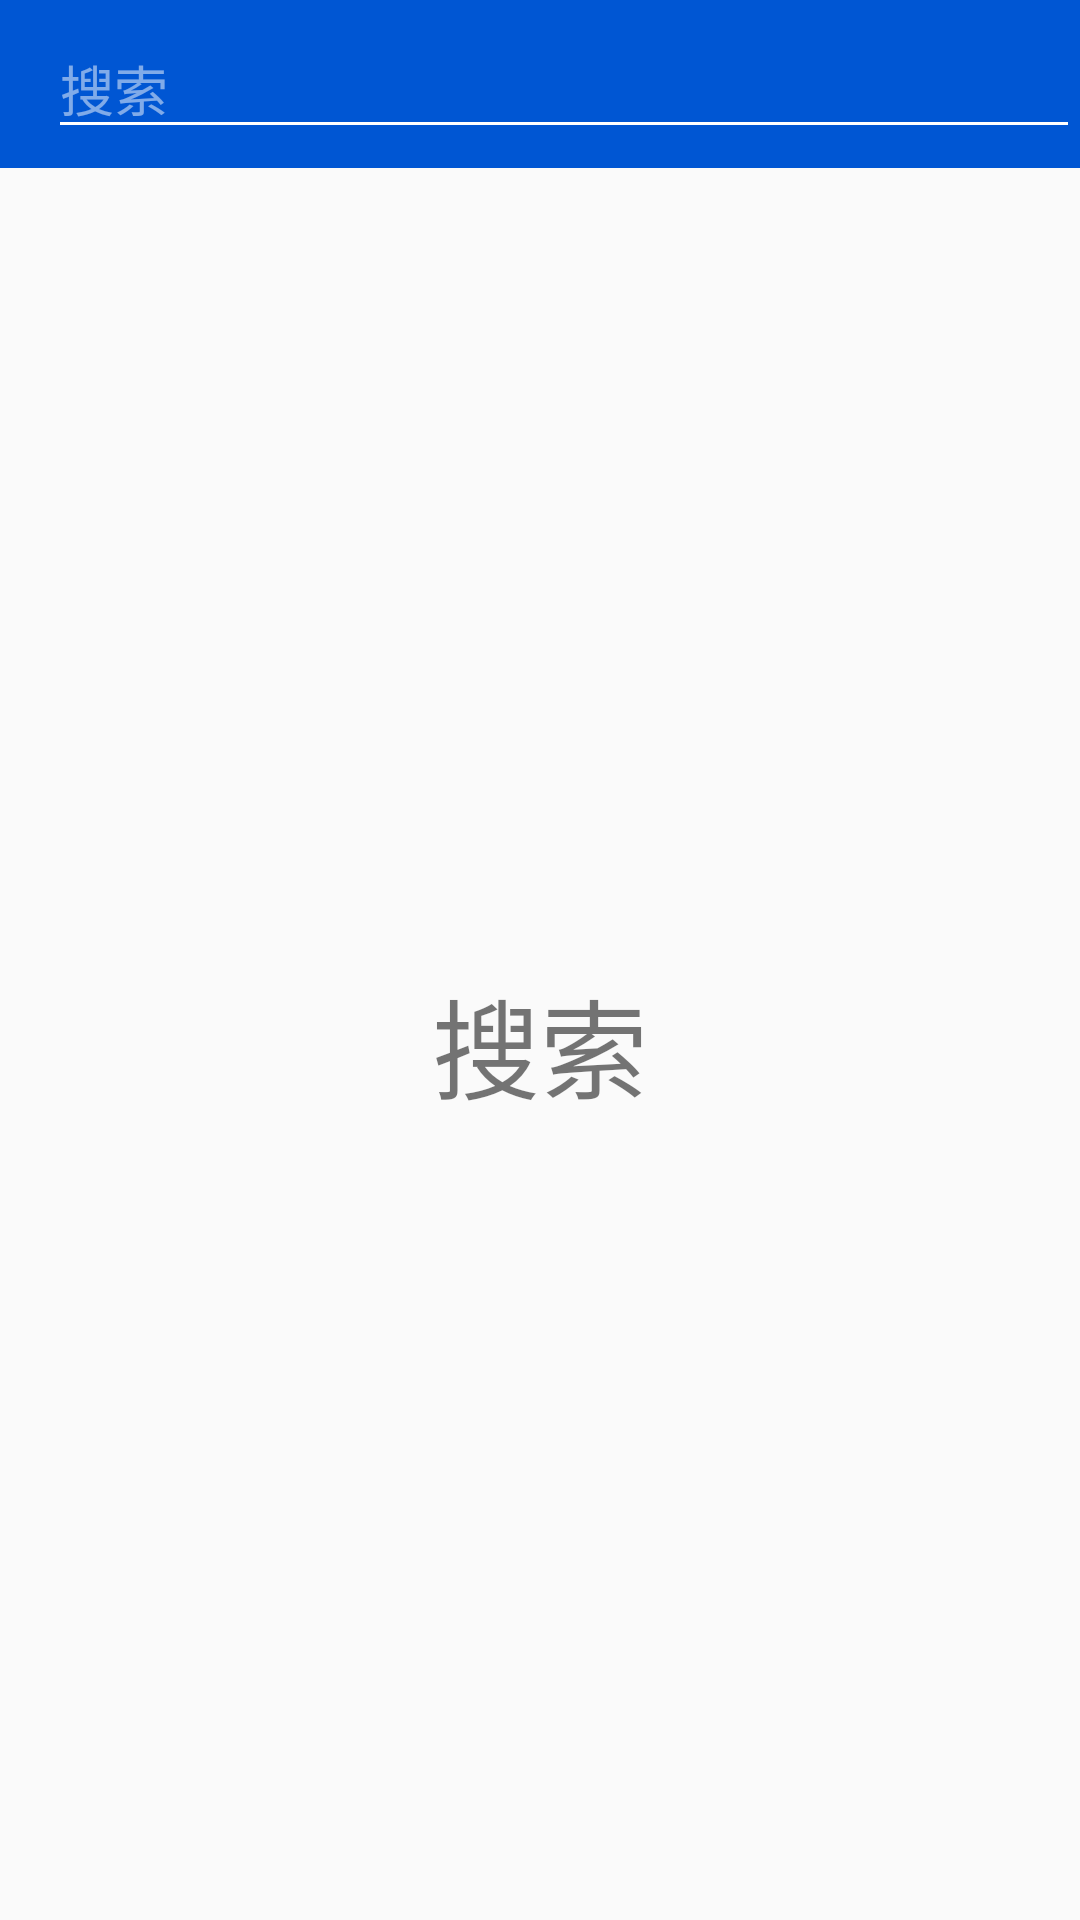

This screen was rendered from an Android layout file. Write that file and the resources it references.
<!-- AndroidManifest.xml: application theme AppTheme -->
<!-- res/layout/activity_search_main.xml -->
<?xml version="1.0" encoding="utf-8"?>
<androidx.constraintlayout.widget.ConstraintLayout xmlns:android="http://schemas.android.com/apk/res/android"
    xmlns:app="http://schemas.android.com/apk/res-auto"
    xmlns:tools="http://schemas.android.com/tools"
    android:layout_width="match_parent"
    android:layout_height="match_parent"
    tools:context=".SearchMainActivity">

    <androidx.appcompat.widget.Toolbar
        android:id="@+id/toolbar_search_main_activity"
        android:layout_width="match_parent"
        android:layout_height="wrap_content"
        app:layout_constraintTop_toTopOf="parent"
        app:layout_constraintStart_toStartOf="parent"
        app:layout_constraintEnd_toEndOf="parent"
        android:background="@color/colorPrimary"
        android:theme="@style/ThemeOverlay.AppCompat.Dark.ActionBar"
        app:popupTheme="@style/ThemeOverlay.AppCompat.Light"
        >
        <EditText
            android:layout_width="match_parent"
            android:layout_height="wrap_content"
            android:hint="@string/search"
            android:gravity="center_vertical"
            android:autofillHints="true"
            android:inputType="text" />
    </androidx.appcompat.widget.Toolbar>

    <TextView
        android:layout_width="wrap_content"
        android:layout_height="wrap_content"
        android:text="@string/search"
        app:layout_constraintBottom_toBottomOf="parent"
        app:layout_constraintEnd_toEndOf="parent"
        app:layout_constraintStart_toStartOf="parent"
        app:layout_constraintTop_toBottomOf="@+id/toolbar_search_main_activity"
        android:textSize="36sp" />


</androidx.constraintlayout.widget.ConstraintLayout>
<!-- resources referenced by this layout -->
<resources>
  <color name="colorPrimary">#0056d3</color>
  <string name="search">搜索</string>
  <style name="AppTheme" parent="Theme.AppCompat.Light.NoActionBar">
          
          <item name="colorPrimary">@color/colorPrimary</item>
          <item name="colorPrimaryDark">@color/colorPrimaryDark</item>
          <item name="colorAccent">@color/colorAccent</item>
          <item name="android:textColorPrimary">@color/colorTextWhite</item>
      </style>
  <color name="colorPrimaryDark">#0056d3</color>
  <color name="colorAccent">#FFFFFFFF</color>
  <color name="colorTextWhite">#FFFFFFFF</color>
</resources>
